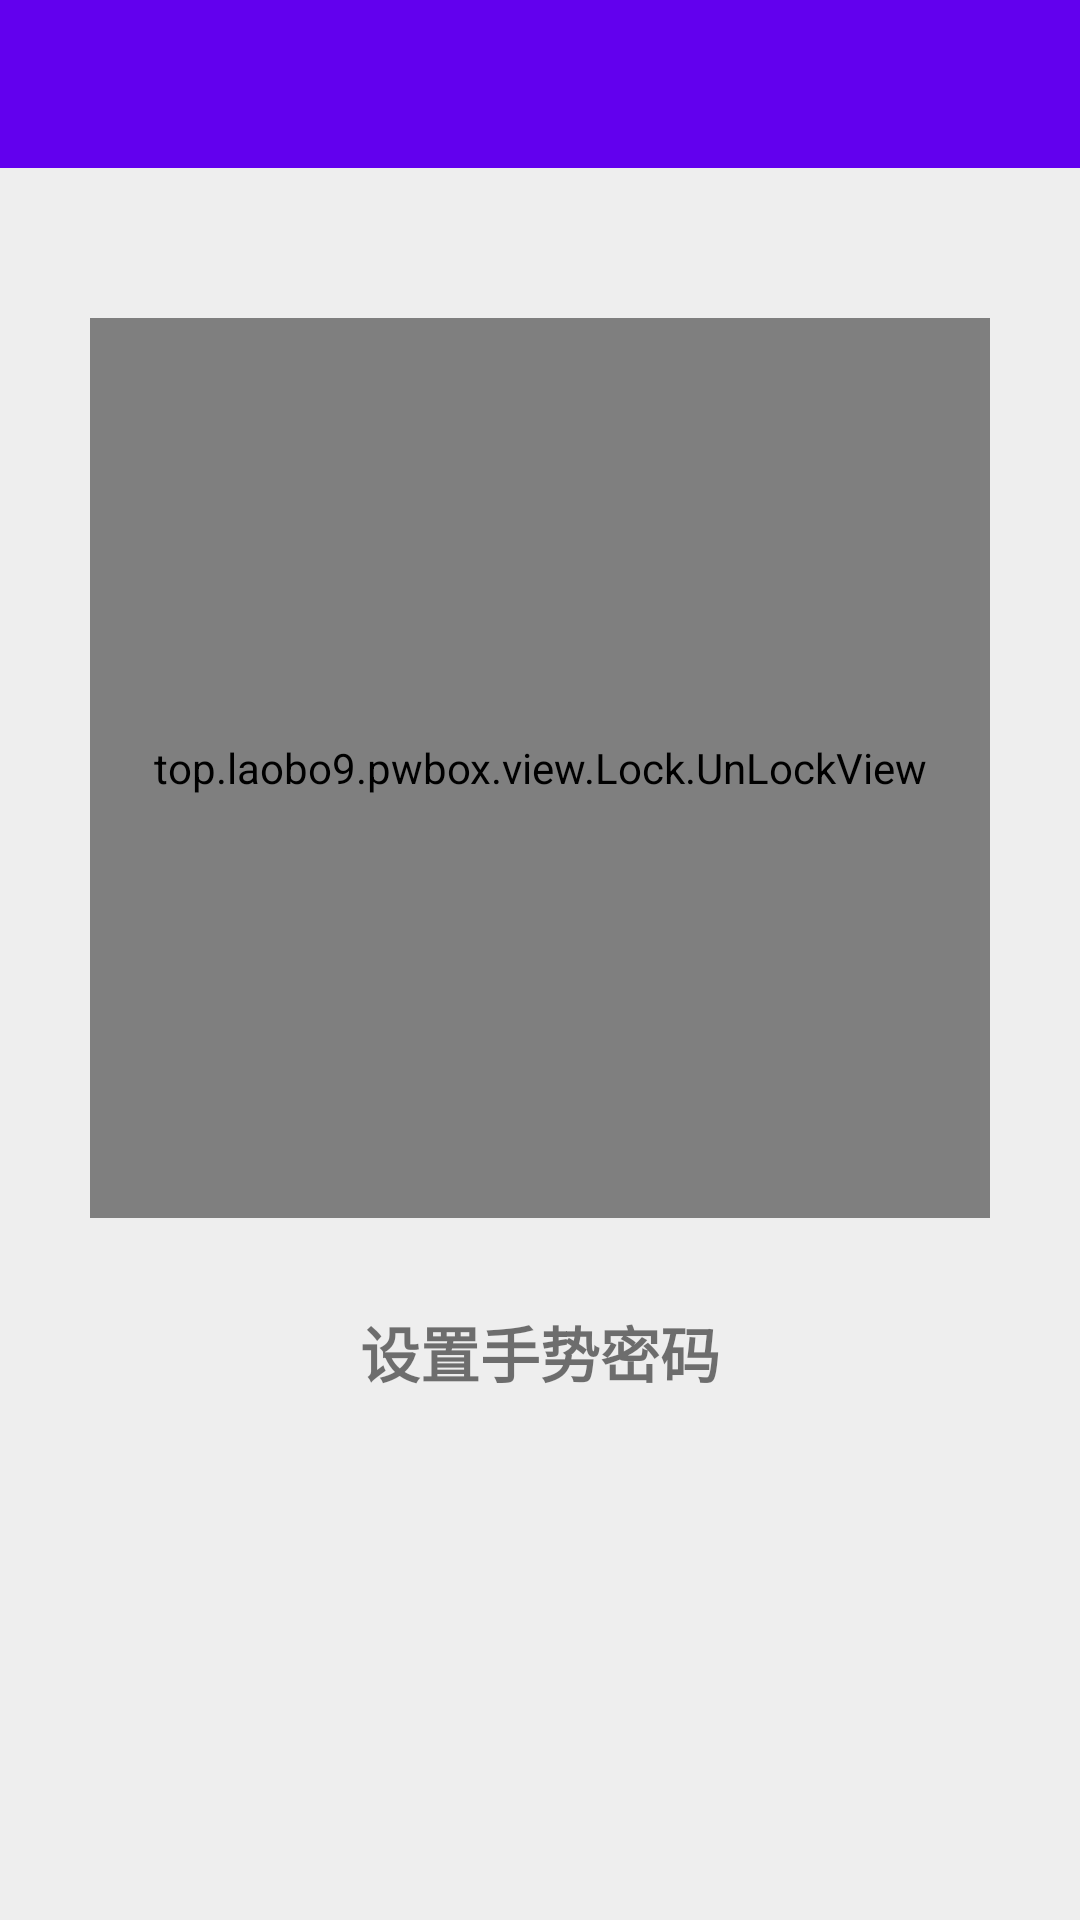

Android layout source for this screen:
<!-- AndroidManifest.xml: activity theme AppTheme.NoActionBar_add -->
<!-- res/layout/activity_setlock.xml -->
<LinearLayout xmlns:android="http://schemas.android.com/apk/res/android"
    xmlns:app="http://schemas.android.com/apk/res-auto"
    android:orientation="vertical" android:layout_width="match_parent"
    android:layout_height="match_parent"
    android:background="@color/colorBack"
    android:fitsSystemWindows="true">
    <android.support.v7.widget.Toolbar
        android:id="@+id/setlock_toolbar"
        android:fitsSystemWindows="true"
        app:theme="@style/AppTheme.AppBarOverlay"
        android:layout_width="match_parent"
        android:layout_height="?attr/actionBarSize"
        android:background="?attr/colorPrimary">
    </android.support.v7.widget.Toolbar>
    <top.laobo9.pwbox.view.Lock.UnLockView
        android:layout_marginTop="50dp"
        android:layout_gravity="center"
        android:id="@+id/unlockview"
        android:layout_width="300dp"
        android:layout_height="300dp" />
    <TextView
        android:id="@+id/setlock_hint"
        android:layout_marginTop="30dp"
        android:layout_gravity="center"
        android:textStyle="bold"
        android:text="设置手势密码"
        android:textSize="20sp"
        android:layout_width="wrap_content"
        android:layout_height="wrap_content" />
</LinearLayout>
<!-- resources referenced by this layout -->
<resources>
  <color name="colorBack">#eeeeee</color>
  <style name="AppTheme.NoActionBar_add">
          <item name="windowActionBar">false</item>
          <item name="windowNoTitle">true</item>
          <item name="android:windowDrawsSystemBarBackgrounds">true</item>
          <item name="android:statusBarColor">@color/colorPrimaryDark</item>
      </style>
  <color name="colorPrimaryDark">#4caf50</color>
</resources>
